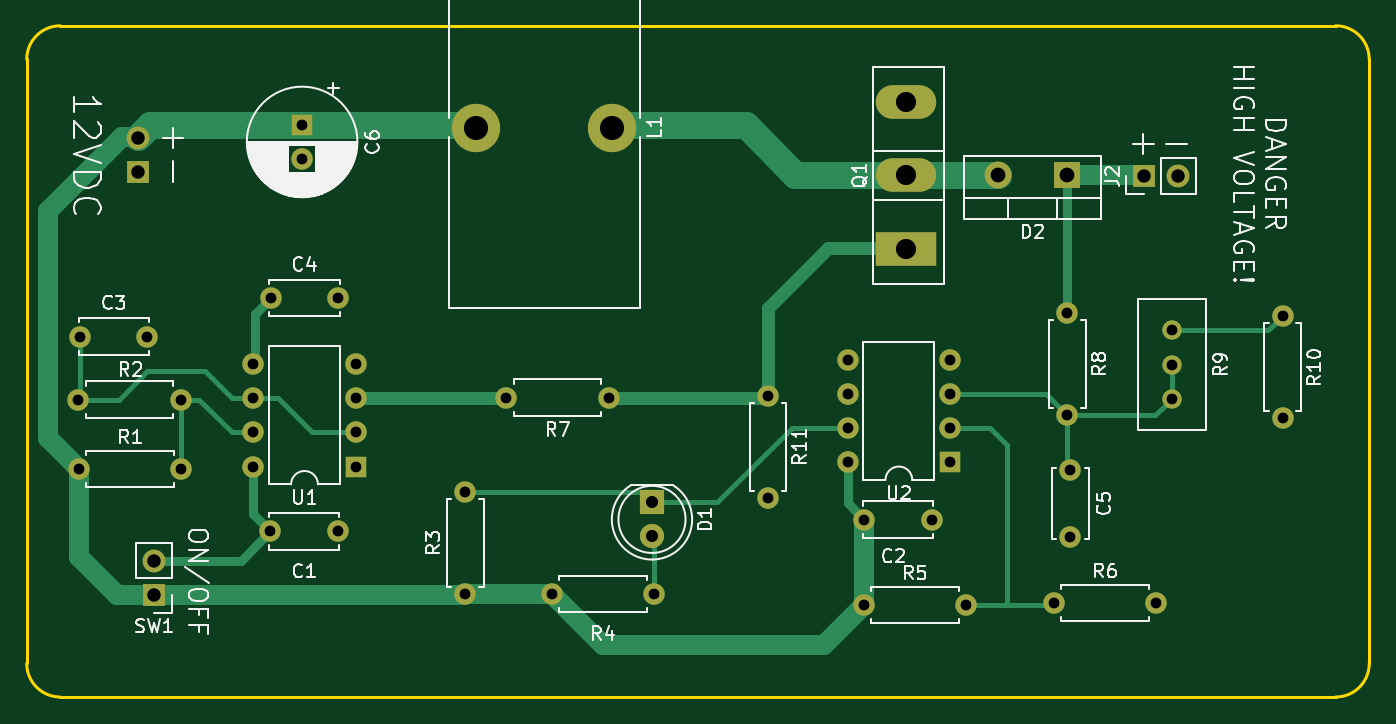
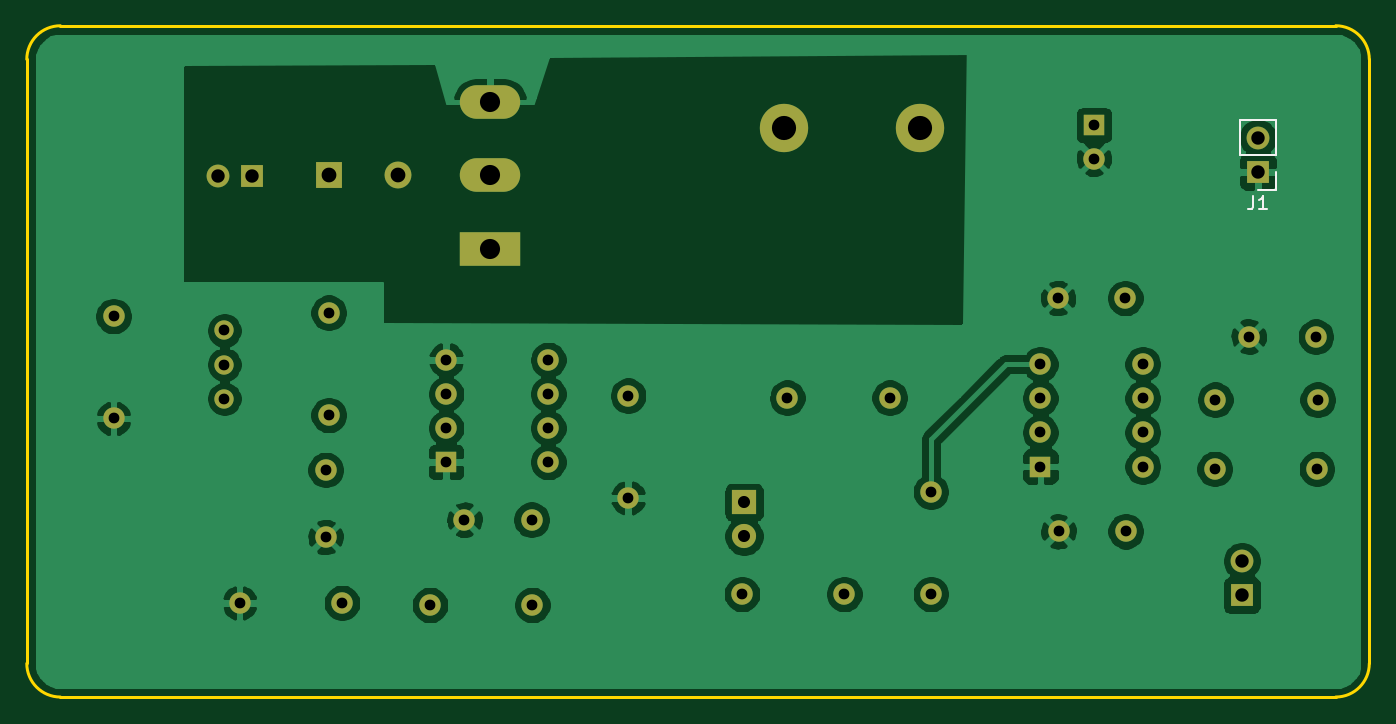
Circuit board: 11 layer files. Board 100.0 x 50.0 mm.
- bottom_copper: boost_conv-B_Cu.gbl (113735 bytes)
- bottom_mask: boost_conv-B_Mask.gbs (2704 bytes)
- paste: boost_conv-B_Paste.gbp (499 bytes)
- bottom_silk: boost_conv-B_SilkS.gbo (3380 bytes)
- outline: boost_conv-Edge_Cuts.gm1 (1046 bytes)
- top_copper: boost_conv-F_Cu.gtl (7999 bytes)
- top_mask: boost_conv-F_Mask.gts (2704 bytes)
- paste: boost_conv-F_Paste.gtp (499 bytes)
- top_silk: boost_conv-F_SilkS.gto (41813 bytes)
- drill: boost_conv-NPTH.drl (275 bytes)
- drill: boost_conv-PTH.drl (1482 bytes)

=== bottom_copper: boost_conv-B_Cu.gbl (113735 bytes, source omitted) ===
=== bottom_mask: boost_conv-B_Mask.gbs ===
G04 #@! TF.GenerationSoftware,KiCad,Pcbnew,(5.1.10)-1*
G04 #@! TF.CreationDate,2023-08-02T14:35:23+03:00*
G04 #@! TF.ProjectId,boost_conv,626f6f73-745f-4636-9f6e-762e6b696361,rev?*
G04 #@! TF.SameCoordinates,Original*
G04 #@! TF.FileFunction,Soldermask,Bot*
G04 #@! TF.FilePolarity,Negative*
%FSLAX46Y46*%
G04 Gerber Fmt 4.6, Leading zero omitted, Abs format (unit mm)*
G04 Created by KiCad (PCBNEW (5.1.10)-1) date 2023-08-02 14:35:23*
%MOMM*%
%LPD*%
G01*
G04 APERTURE LIST*
%ADD10O,1.600000X1.600000*%
%ADD11C,1.600000*%
%ADD12R,1.600000X1.600000*%
%ADD13O,2.000000X2.000000*%
%ADD14R,2.000000X2.000000*%
%ADD15R,1.800000X1.800000*%
%ADD16C,1.800000*%
%ADD17R,1.700000X1.700000*%
%ADD18O,1.700000X1.700000*%
%ADD19C,3.600000*%
%ADD20R,4.500000X2.500000*%
%ADD21O,4.500000X2.500000*%
%ADD22C,1.440000*%
G04 APERTURE END LIST*
D10*
X103784400Y-130276600D03*
D11*
X111404400Y-130276600D03*
X88569800Y-112482000D03*
D12*
X88569800Y-109982000D03*
D13*
X140436600Y-113665000D03*
D14*
X145516600Y-113665000D03*
D11*
X86207600Y-140233400D03*
X91207600Y-140233400D03*
X135458200Y-139369800D03*
X130458200Y-139369800D03*
X72038200Y-125730000D03*
X77038200Y-125730000D03*
X91236800Y-122859800D03*
X86236800Y-122859800D03*
X145796000Y-135661400D03*
X145796000Y-140661400D03*
D15*
X114630200Y-138074400D03*
D16*
X114630200Y-140614400D03*
D17*
X76352400Y-113461800D03*
D18*
X76352400Y-110921800D03*
D17*
X151257000Y-113792000D03*
D18*
X153797000Y-113792000D03*
D19*
X111683800Y-110159800D03*
X101523800Y-110159800D03*
D20*
X133553200Y-119176800D03*
D21*
X133553200Y-113726800D03*
X133553200Y-108276800D03*
D10*
X79578200Y-135585200D03*
D11*
X71958200Y-135585200D03*
X79527400Y-130429000D03*
D10*
X71907400Y-130429000D03*
D11*
X100711000Y-144907000D03*
D10*
X100711000Y-137287000D03*
X114782600Y-144907000D03*
D11*
X107162600Y-144907000D03*
X130403600Y-145719800D03*
D10*
X138023600Y-145719800D03*
D11*
X144576800Y-145567400D03*
D10*
X152196800Y-145567400D03*
D11*
X145567400Y-123952000D03*
D10*
X145567400Y-131572000D03*
D22*
X153339800Y-130352800D03*
X153339800Y-127812800D03*
X153339800Y-125272800D03*
D10*
X161594800Y-131826000D03*
D11*
X161594800Y-124206000D03*
D10*
X123266200Y-137744200D03*
D11*
X123266200Y-130124200D03*
D18*
X77546200Y-142443200D03*
D17*
X77546200Y-144983200D03*
D12*
X92557600Y-135407400D03*
D10*
X84937600Y-127787400D03*
X92557600Y-132867400D03*
X84937600Y-130327400D03*
X92557600Y-130327400D03*
X84937600Y-132867400D03*
X92557600Y-127787400D03*
X84937600Y-135407400D03*
X129209800Y-135077200D03*
X136829800Y-127457200D03*
X129209800Y-132537200D03*
X136829800Y-129997200D03*
X129209800Y-129997200D03*
X136829800Y-132537200D03*
X129209800Y-127457200D03*
D12*
X136829800Y-135077200D03*
M02*

=== paste: boost_conv-B_Paste.gbp ===
G04 #@! TF.GenerationSoftware,KiCad,Pcbnew,(5.1.10)-1*
G04 #@! TF.CreationDate,2023-08-02T14:35:23+03:00*
G04 #@! TF.ProjectId,boost_conv,626f6f73-745f-4636-9f6e-762e6b696361,rev?*
G04 #@! TF.SameCoordinates,Original*
G04 #@! TF.FileFunction,Paste,Bot*
G04 #@! TF.FilePolarity,Positive*
%FSLAX46Y46*%
G04 Gerber Fmt 4.6, Leading zero omitted, Abs format (unit mm)*
G04 Created by KiCad (PCBNEW (5.1.10)-1) date 2023-08-02 14:35:23*
%MOMM*%
%LPD*%
G01*
G04 APERTURE LIST*
G04 APERTURE END LIST*
M02*

=== bottom_silk: boost_conv-B_SilkS.gbo ===
G04 #@! TF.GenerationSoftware,KiCad,Pcbnew,(5.1.10)-1*
G04 #@! TF.CreationDate,2023-08-02T14:35:23+03:00*
G04 #@! TF.ProjectId,boost_conv,626f6f73-745f-4636-9f6e-762e6b696361,rev?*
G04 #@! TF.SameCoordinates,Original*
G04 #@! TF.FileFunction,Legend,Bot*
G04 #@! TF.FilePolarity,Positive*
%FSLAX46Y46*%
G04 Gerber Fmt 4.6, Leading zero omitted, Abs format (unit mm)*
G04 Created by KiCad (PCBNEW (5.1.10)-1) date 2023-08-02 14:35:23*
%MOMM*%
%LPD*%
G01*
G04 APERTURE LIST*
%ADD10C,0.120000*%
%ADD11C,0.150000*%
%ADD12O,1.600000X1.600000*%
%ADD13C,1.600000*%
%ADD14R,1.600000X1.600000*%
%ADD15O,2.000000X2.000000*%
%ADD16R,2.000000X2.000000*%
%ADD17R,1.800000X1.800000*%
%ADD18C,1.800000*%
%ADD19R,1.700000X1.700000*%
%ADD20O,1.700000X1.700000*%
%ADD21C,3.600000*%
%ADD22R,4.500000X2.500000*%
%ADD23O,4.500000X2.500000*%
%ADD24C,1.440000*%
G04 APERTURE END LIST*
D10*
X75022400Y-114791800D02*
X76352400Y-114791800D01*
X75022400Y-113461800D02*
X75022400Y-114791800D01*
X75022400Y-112191800D02*
X77682400Y-112191800D01*
X77682400Y-112191800D02*
X77682400Y-109591800D01*
X75022400Y-112191800D02*
X75022400Y-109591800D01*
X75022400Y-109591800D02*
X77682400Y-109591800D01*
D11*
X76685733Y-115244180D02*
X76685733Y-115958466D01*
X76733352Y-116101323D01*
X76828590Y-116196561D01*
X76971447Y-116244180D01*
X77066685Y-116244180D01*
X75685733Y-116244180D02*
X76257161Y-116244180D01*
X75971447Y-116244180D02*
X75971447Y-115244180D01*
X76066685Y-115387038D01*
X76161923Y-115482276D01*
X76257161Y-115529895D01*
%LPC*%
D12*
X103784400Y-130276600D03*
D13*
X111404400Y-130276600D03*
X88569800Y-112482000D03*
D14*
X88569800Y-109982000D03*
D15*
X140436600Y-113665000D03*
D16*
X145516600Y-113665000D03*
D13*
X86207600Y-140233400D03*
X91207600Y-140233400D03*
X135458200Y-139369800D03*
X130458200Y-139369800D03*
X72038200Y-125730000D03*
X77038200Y-125730000D03*
X91236800Y-122859800D03*
X86236800Y-122859800D03*
X145796000Y-135661400D03*
X145796000Y-140661400D03*
D17*
X114630200Y-138074400D03*
D18*
X114630200Y-140614400D03*
D19*
X76352400Y-113461800D03*
D20*
X76352400Y-110921800D03*
D19*
X151257000Y-113792000D03*
D20*
X153797000Y-113792000D03*
D21*
X111683800Y-110159800D03*
X101523800Y-110159800D03*
D22*
X133553200Y-119176800D03*
D23*
X133553200Y-113726800D03*
X133553200Y-108276800D03*
D12*
X79578200Y-135585200D03*
D13*
X71958200Y-135585200D03*
X79527400Y-130429000D03*
D12*
X71907400Y-130429000D03*
D13*
X100711000Y-144907000D03*
D12*
X100711000Y-137287000D03*
X114782600Y-144907000D03*
D13*
X107162600Y-144907000D03*
X130403600Y-145719800D03*
D12*
X138023600Y-145719800D03*
D13*
X144576800Y-145567400D03*
D12*
X152196800Y-145567400D03*
D13*
X145567400Y-123952000D03*
D12*
X145567400Y-131572000D03*
D24*
X153339800Y-130352800D03*
X153339800Y-127812800D03*
X153339800Y-125272800D03*
D12*
X161594800Y-131826000D03*
D13*
X161594800Y-124206000D03*
D12*
X123266200Y-137744200D03*
D13*
X123266200Y-130124200D03*
D20*
X77546200Y-142443200D03*
D19*
X77546200Y-144983200D03*
D14*
X92557600Y-135407400D03*
D12*
X84937600Y-127787400D03*
X92557600Y-132867400D03*
X84937600Y-130327400D03*
X92557600Y-130327400D03*
X84937600Y-132867400D03*
X92557600Y-127787400D03*
X84937600Y-135407400D03*
X129209800Y-135077200D03*
X136829800Y-127457200D03*
X129209800Y-132537200D03*
X136829800Y-129997200D03*
X129209800Y-129997200D03*
X136829800Y-132537200D03*
X129209800Y-127457200D03*
D14*
X136829800Y-135077200D03*
M02*

=== outline: boost_conv-Edge_Cuts.gm1 ===
G04 #@! TF.GenerationSoftware,KiCad,Pcbnew,(5.1.10)-1*
G04 #@! TF.CreationDate,2023-08-02T14:35:23+03:00*
G04 #@! TF.ProjectId,boost_conv,626f6f73-745f-4636-9f6e-762e6b696361,rev?*
G04 #@! TF.SameCoordinates,Original*
G04 #@! TF.FileFunction,Profile,NP*
%FSLAX46Y46*%
G04 Gerber Fmt 4.6, Leading zero omitted, Abs format (unit mm)*
G04 Created by KiCad (PCBNEW (5.1.10)-1) date 2023-08-02 14:35:23*
%MOMM*%
%LPD*%
G01*
G04 APERTURE LIST*
G04 #@! TA.AperFunction,Profile*
%ADD10C,0.200000*%
G04 #@! TD*
G04 APERTURE END LIST*
D10*
X165557001Y-102575599D02*
X70557000Y-102575599D01*
X68057000Y-105075600D02*
X68057000Y-150075599D01*
X168057000Y-150075599D02*
G75*
G02*
X165557000Y-152575599I-2500000J0D01*
G01*
X165557001Y-102575599D02*
G75*
G02*
X168057000Y-105075600I-1J-2500000D01*
G01*
X168057000Y-150075599D02*
X168057000Y-105075600D01*
X70557000Y-152575599D02*
G75*
G02*
X68057000Y-150075599I0J2500000D01*
G01*
X68057000Y-105075599D02*
G75*
G02*
X70557000Y-102575599I2500000J0D01*
G01*
X70557000Y-152575599D02*
X165557000Y-152575599D01*
M02*

=== top_copper: boost_conv-F_Cu.gtl (7999 bytes, source omitted) ===
=== top_mask: boost_conv-F_Mask.gts ===
G04 #@! TF.GenerationSoftware,KiCad,Pcbnew,(5.1.10)-1*
G04 #@! TF.CreationDate,2023-08-02T14:35:23+03:00*
G04 #@! TF.ProjectId,boost_conv,626f6f73-745f-4636-9f6e-762e6b696361,rev?*
G04 #@! TF.SameCoordinates,Original*
G04 #@! TF.FileFunction,Soldermask,Top*
G04 #@! TF.FilePolarity,Negative*
%FSLAX46Y46*%
G04 Gerber Fmt 4.6, Leading zero omitted, Abs format (unit mm)*
G04 Created by KiCad (PCBNEW (5.1.10)-1) date 2023-08-02 14:35:23*
%MOMM*%
%LPD*%
G01*
G04 APERTURE LIST*
%ADD10O,1.600000X1.600000*%
%ADD11C,1.600000*%
%ADD12R,1.600000X1.600000*%
%ADD13O,2.000000X2.000000*%
%ADD14R,2.000000X2.000000*%
%ADD15R,1.800000X1.800000*%
%ADD16C,1.800000*%
%ADD17R,1.700000X1.700000*%
%ADD18O,1.700000X1.700000*%
%ADD19C,3.600000*%
%ADD20R,4.500000X2.500000*%
%ADD21O,4.500000X2.500000*%
%ADD22C,1.440000*%
G04 APERTURE END LIST*
D10*
X103784400Y-130276600D03*
D11*
X111404400Y-130276600D03*
X88569800Y-112482000D03*
D12*
X88569800Y-109982000D03*
D13*
X140436600Y-113665000D03*
D14*
X145516600Y-113665000D03*
D11*
X86207600Y-140233400D03*
X91207600Y-140233400D03*
X135458200Y-139369800D03*
X130458200Y-139369800D03*
X72038200Y-125730000D03*
X77038200Y-125730000D03*
X91236800Y-122859800D03*
X86236800Y-122859800D03*
X145796000Y-135661400D03*
X145796000Y-140661400D03*
D15*
X114630200Y-138074400D03*
D16*
X114630200Y-140614400D03*
D17*
X76352400Y-113461800D03*
D18*
X76352400Y-110921800D03*
D17*
X151257000Y-113792000D03*
D18*
X153797000Y-113792000D03*
D19*
X111683800Y-110159800D03*
X101523800Y-110159800D03*
D20*
X133553200Y-119176800D03*
D21*
X133553200Y-113726800D03*
X133553200Y-108276800D03*
D10*
X79578200Y-135585200D03*
D11*
X71958200Y-135585200D03*
X79527400Y-130429000D03*
D10*
X71907400Y-130429000D03*
D11*
X100711000Y-144907000D03*
D10*
X100711000Y-137287000D03*
X114782600Y-144907000D03*
D11*
X107162600Y-144907000D03*
X130403600Y-145719800D03*
D10*
X138023600Y-145719800D03*
D11*
X144576800Y-145567400D03*
D10*
X152196800Y-145567400D03*
D11*
X145567400Y-123952000D03*
D10*
X145567400Y-131572000D03*
D22*
X153339800Y-130352800D03*
X153339800Y-127812800D03*
X153339800Y-125272800D03*
D10*
X161594800Y-131826000D03*
D11*
X161594800Y-124206000D03*
D10*
X123266200Y-137744200D03*
D11*
X123266200Y-130124200D03*
D18*
X77546200Y-142443200D03*
D17*
X77546200Y-144983200D03*
D12*
X92557600Y-135407400D03*
D10*
X84937600Y-127787400D03*
X92557600Y-132867400D03*
X84937600Y-130327400D03*
X92557600Y-130327400D03*
X84937600Y-132867400D03*
X92557600Y-127787400D03*
X84937600Y-135407400D03*
X129209800Y-135077200D03*
X136829800Y-127457200D03*
X129209800Y-132537200D03*
X136829800Y-129997200D03*
X129209800Y-129997200D03*
X136829800Y-132537200D03*
X129209800Y-127457200D03*
D12*
X136829800Y-135077200D03*
M02*

=== paste: boost_conv-F_Paste.gtp ===
G04 #@! TF.GenerationSoftware,KiCad,Pcbnew,(5.1.10)-1*
G04 #@! TF.CreationDate,2023-08-02T14:35:23+03:00*
G04 #@! TF.ProjectId,boost_conv,626f6f73-745f-4636-9f6e-762e6b696361,rev?*
G04 #@! TF.SameCoordinates,Original*
G04 #@! TF.FileFunction,Paste,Top*
G04 #@! TF.FilePolarity,Positive*
%FSLAX46Y46*%
G04 Gerber Fmt 4.6, Leading zero omitted, Abs format (unit mm)*
G04 Created by KiCad (PCBNEW (5.1.10)-1) date 2023-08-02 14:35:23*
%MOMM*%
%LPD*%
G01*
G04 APERTURE LIST*
G04 APERTURE END LIST*
M02*

=== top_silk: boost_conv-F_SilkS.gto (41813 bytes, source omitted) ===
=== drill: boost_conv-NPTH.drl ===
M48
; DRILL file {KiCad (5.1.10)-1} date 08/02/23 14:35:37
; FORMAT={-:-/ absolute / metric / decimal}
; #@! TF.CreationDate,2023-08-02T14:35:37+03:00
; #@! TF.GenerationSoftware,Kicad,Pcbnew,(5.1.10)-1
; #@! TF.FileFunction,NonPlated,1,2,NPTH
FMAT,2
METRIC
%
G90
G05
T0
M30

=== drill: boost_conv-PTH.drl ===
M48
; DRILL file {KiCad (5.1.10)-1} date 08/02/23 14:35:37
; FORMAT={-:-/ absolute / metric / decimal}
; #@! TF.CreationDate,2023-08-02T14:35:37+03:00
; #@! TF.GenerationSoftware,Kicad,Pcbnew,(5.1.10)-1
; #@! TF.FileFunction,Plated,1,2,PTH
FMAT,2
METRIC
T1C0.800
T2C0.900
T3C1.000
T4C1.100
T5C1.500
T6C1.800
%
G90
G05
T1
X71.907Y-130.429
X71.958Y-135.585
X72.038Y-125.73
X77.038Y-125.73
X79.527Y-130.429
X79.578Y-135.585
X84.938Y-127.787
X84.938Y-130.327
X84.938Y-132.867
X84.938Y-135.407
X86.208Y-140.233
X86.237Y-122.86
X88.57Y-109.982
X88.57Y-112.482
X91.208Y-140.233
X91.237Y-122.86
X92.558Y-127.787
X92.558Y-130.327
X92.558Y-132.867
X92.558Y-135.407
X100.711Y-137.287
X100.711Y-144.907
X103.784Y-130.277
X107.163Y-144.907
X111.404Y-130.277
X114.783Y-144.907
X123.266Y-130.124
X123.266Y-137.744
X129.21Y-127.457
X129.21Y-129.997
X129.21Y-132.537
X129.21Y-135.077
X130.404Y-145.72
X130.458Y-139.37
X135.458Y-139.37
X136.83Y-127.457
X136.83Y-129.997
X136.83Y-132.537
X136.83Y-135.077
X138.024Y-145.72
X144.577Y-145.567
X145.567Y-123.952
X145.567Y-131.572
X145.796Y-135.661
X145.796Y-140.661
X152.197Y-145.567
X153.34Y-125.273
X153.34Y-127.813
X153.34Y-130.353
X161.595Y-124.206
X161.595Y-131.826
T2
X114.63Y-138.074
X114.63Y-140.614
T3
X76.352Y-110.922
X76.352Y-113.462
X77.546Y-142.443
X77.546Y-144.983
X151.257Y-113.792
X153.797Y-113.792
T4
X140.437Y-113.665
X145.517Y-113.665
T5
X133.553Y-108.277
X133.553Y-113.727
X133.553Y-119.177
T6
X101.524Y-110.16
X111.684Y-110.16
T0
M30

